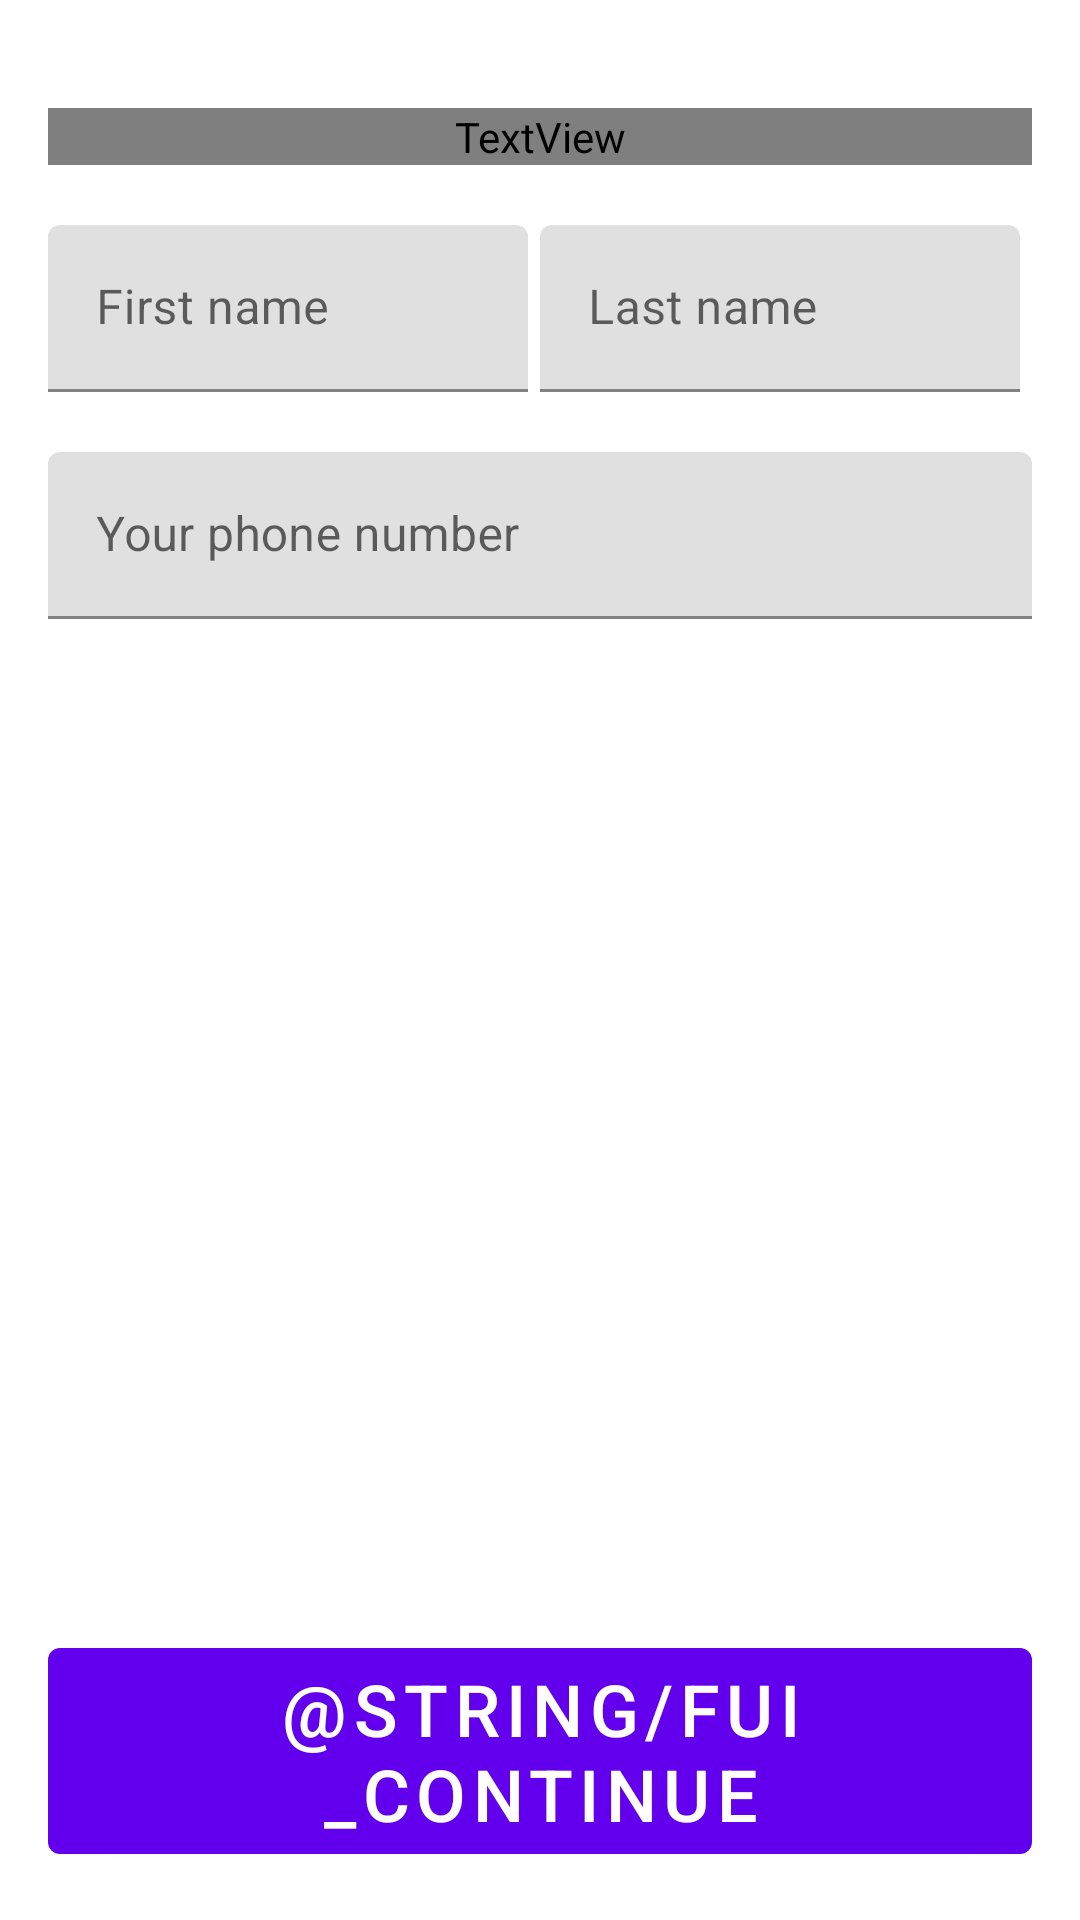

Write the Android layout XML for this screen, with the resource values it uses.
<!-- AndroidManifest.xml: application theme AppTheme -->
<!-- res/layout/layout_register.xml -->
<?xml version="1.0" encoding="utf-8"?>
<RelativeLayout xmlns:android="http://schemas.android.com/apk/res/android"
    android:layout_width="match_parent" android:layout_height="match_parent">


    <LinearLayout
        android:layout_width="match_parent"
        android:layout_height="match_parent"
        android:layout_alignParentStart="true"
        android:layout_alignParentBottom="true"
        android:layout_marginTop="20dp"
        android:layout_marginBottom="1dp"
        android:orientation="vertical"
        android:padding="16dp">

        <TextView
            android:layout_width="match_parent"
            android:layout_height="wrap_content"
            android:fontFamily="@font/uber_move"
            android:text="@string/register_text"
            android:textColor="@android:color/white"
            android:textSize="22sp" />

        <LinearLayout
            android:layout_width="match_parent"
            android:layout_height="wrap_content"
            android:layout_marginTop="20dp"
            android:layout_marginBottom="20dp"
            android:orientation="horizontal"
            android:weightSum="2">

            <com.google.android.material.textfield.TextInputLayout
                android:layout_width="0dp"
                android:layout_height="wrap_content"
                android:layout_marginRight="4dp"
                android:layout_weight="1">

                <com.google.android.material.textfield.TextInputEditText
                    android:id="@+id/edt_first_name"
                    android:layout_width="match_parent"
                    android:layout_height="wrap_content"
                    android:hint="@string/first_name"/>

            </com.google.android.material.textfield.TextInputLayout>

            <com.google.android.material.textfield.TextInputLayout
                android:layout_width="0dp"
                android:layout_height="wrap_content"
                android:layout_marginRight="4dp"
                android:layout_weight="1">

                <com.google.android.material.textfield.TextInputEditText
                    android:id="@+id/edt_last_name"
                    android:layout_width="match_parent"
                    android:layout_height="wrap_content"
                    android:hint="@string/last_name"/>

            </com.google.android.material.textfield.TextInputLayout>

        </LinearLayout>

        <com.google.android.material.textfield.TextInputLayout
            android:layout_width="match_parent"
            android:layout_height="wrap_content"
            android:layout_marginBottom="20dp">

            <com.google.android.material.textfield.TextInputEditText
                android:id="@+id/edt_phone_number"
                android:layout_width="match_parent"
                android:layout_height="wrap_content"
                android:hint="@string/phone_number"
                />

        </com.google.android.material.textfield.TextInputLayout>

    </LinearLayout>

    <Button
        android:id="@+id/btn_register"
        android:textSize="24sp"
        style="@style/Widget.MaterialComponents.Button"
        android:layout_margin="16dp"
        android:text="@string/fui_continue"
        android:layout_alignParentBottom="true"
        android:layout_width="match_parent"
        android:layout_height="wrap_content" />


</RelativeLayout>
<!-- resources referenced by this layout -->
<resources>
  <string name="first_name">First name</string>
  <string name="last_name">Last name</string>
  <string name="phone_number">Your phone number</string>
  <string name="register_text">Lets start with creating your account</string>
  <style name="AppTheme" parent="Theme.MaterialComponents.Light.NoActionBar">
          
          <item name="colorPrimary">@color/colorPrimary</item>
          <item name="colorPrimaryDark">@color/colorPrimaryDark</item>
          <item name="colorAccent">@color/colorAccent</item>
      </style>
  <!-- not gathered from this repository: default colours our renderer supplied (Android Studio template values) -->
  <color name="colorPrimary">#FF6200EE</color>
  <color name="colorPrimaryDark">#FF3700B3</color>
  <color name="colorAccent">#FF03DAC5</color>
</resources>
